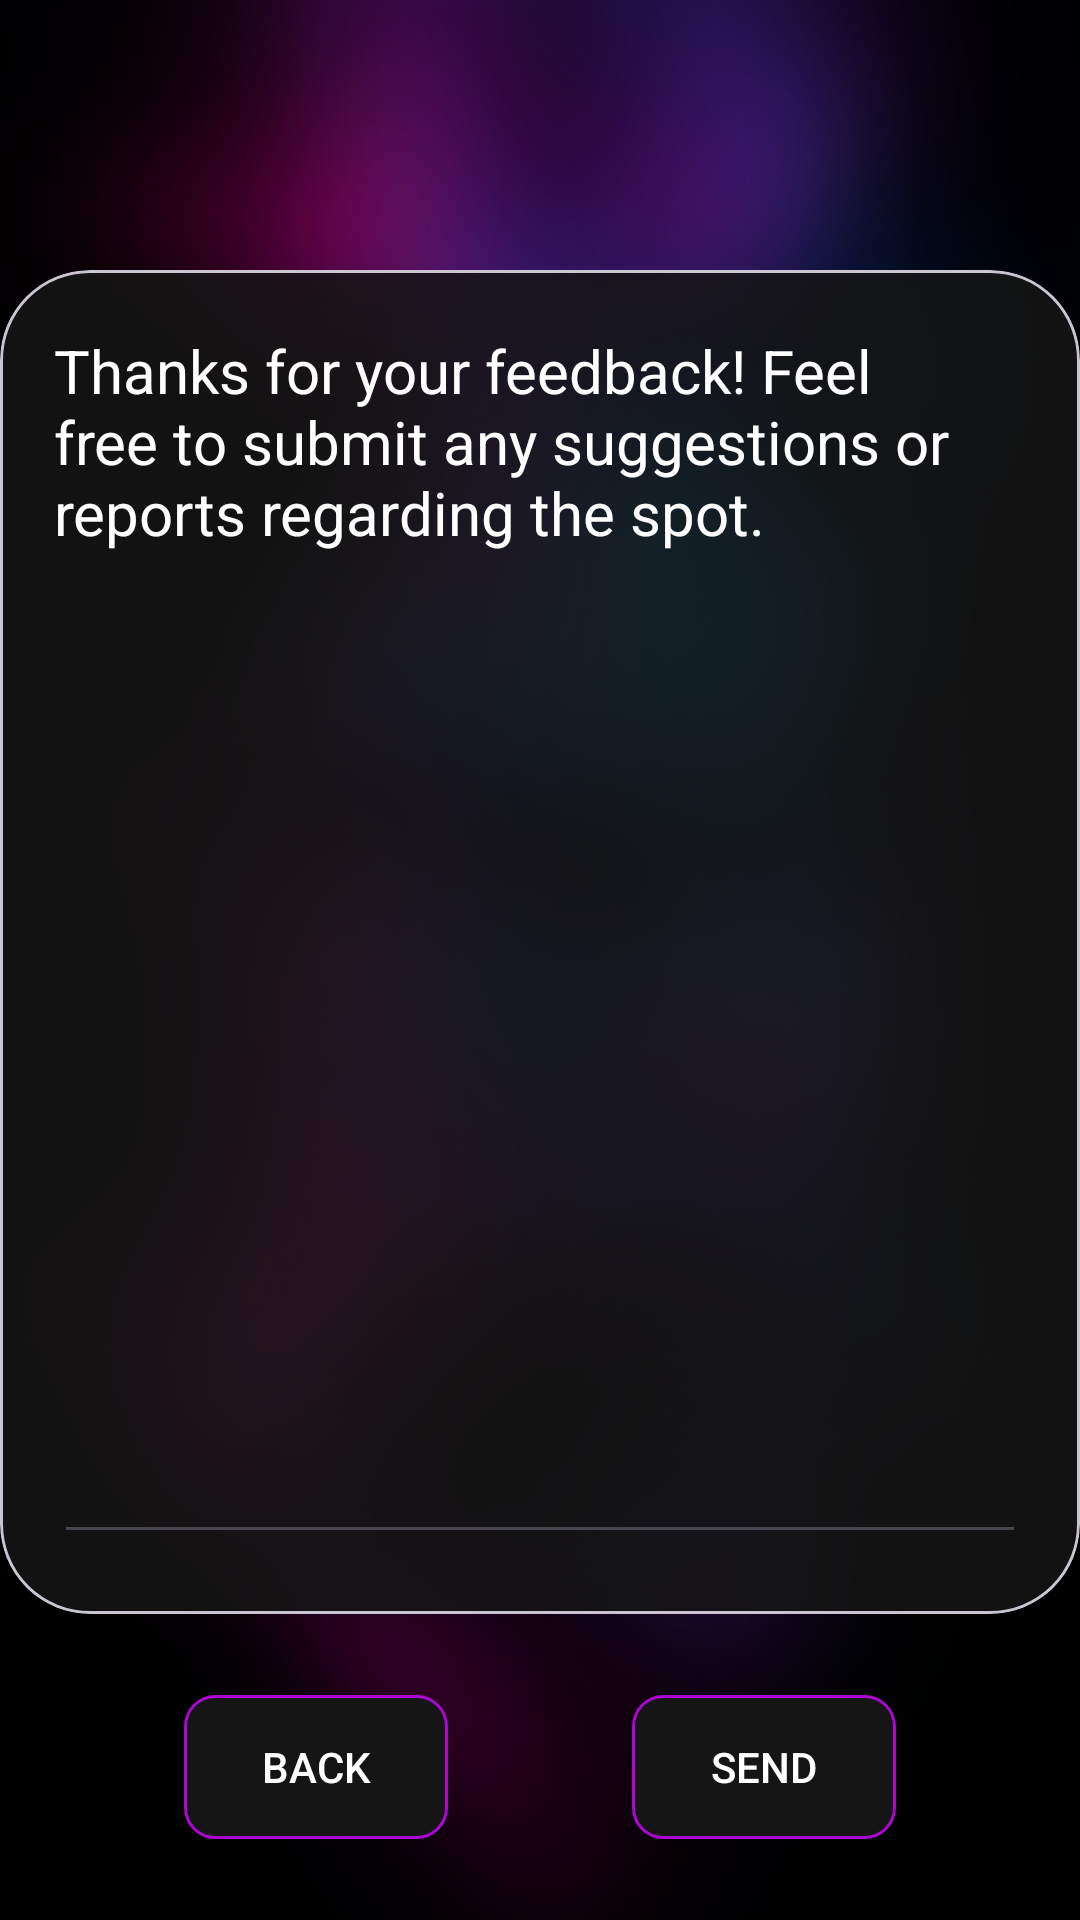

Android layout source for this screen:
<!-- AndroidManifest.xml: application theme Theme.NightSpot -->
<!-- res/layout/fragment_ticket.xml -->
<?xml version="1.0" encoding="utf-8"?>
<androidx.constraintlayout.widget.ConstraintLayout xmlns:android="http://schemas.android.com/apk/res/android"
    xmlns:tools="http://schemas.android.com/tools"
    android:layout_width="match_parent"
    android:layout_height="match_parent"
    xmlns:app="http://schemas.android.com/apk/res-auto"
    tools:context=".fragments.TicketFragment">

    <ImageView
        android:layout_width="match_parent"
        android:layout_height="match_parent"
        android:background="@drawable/background_blurred"/>

    
    <com.google.android.material.card.MaterialCardView
        android:id="@+id/ticketCard"
        android:layout_width="0dp"
        android:layout_height="0dp"
        android:layout_marginTop="90dp"
        android:backgroundTint="@color/cardBackground"
        app:cardPreventCornerOverlap="false"
        app:layout_constraintWidth_percent="1"
        app:layout_constraintHeight_percent="0.70"
        app:layout_constraintStart_toStartOf="parent"
        app:layout_constraintEnd_toEndOf="parent"
        app:layout_constraintTop_toTopOf="parent"
        app:cardCornerRadius="30dp">

        <androidx.constraintlayout.widget.ConstraintLayout
            android:layout_width="match_parent"
            android:layout_height="match_parent">

            <TextView
                android:id="@+id/welcomeText"
                android:textColor="@color/white"
                android:layout_width="0dp"
                app:layout_constraintWidth_percent="0.9"
                app:layout_constraintStart_toStartOf="parent"
                app:layout_constraintEnd_toEndOf="parent"
                app:layout_constraintTop_toTopOf="parent"
                app:layout_constraintBottom_toTopOf="@id/ticketText"
                android:textSize="20sp"
                android:layout_height="wrap_content"
                android:text="Thanks for your feedback! Feel free to submit any suggestions or reports regarding the spot."/>

            <EditText
                android:id="@+id/ticketText"
                android:layout_width="0dp"
                android:layout_height="0dp"
                app:layout_constraintWidth_percent="0.9"
                app:layout_constraintHeight_percent="0.7"
                app:layout_constraintStart_toStartOf="parent"
                app:layout_constraintEnd_toEndOf="parent"
                app:layout_constraintTop_toBottomOf="@id/welcomeText"
                app:layout_constraintBottom_toBottomOf="parent"/>

        </androidx.constraintlayout.widget.ConstraintLayout>

    </com.google.android.material.card.MaterialCardView>

    <Button
        android:textColor="@color/white"
        app:backgroundTint="@null"
        android:background="@drawable/round_black_button"
        android:id="@+id/back"
        android:layout_width="wrap_content"
        android:layout_height="wrap_content"
        android:text="Back"
        app:layout_constraintTop_toBottomOf="@id/ticketCard"
        app:layout_constraintBottom_toBottomOf="parent"
        app:layout_constraintEnd_toStartOf="@id/send"
        app:layout_constraintStart_toStartOf="parent"/>

    <Button
        android:id="@+id/send"
        android:textColor="@color/white"
        app:backgroundTint="@null"
        android:background="@drawable/round_black_button"
        android:layout_width="wrap_content"
        android:layout_height="wrap_content"
        android:text="Send"
        app:layout_constraintTop_toBottomOf="@id/ticketCard"
        app:layout_constraintBottom_toBottomOf="parent"
        app:layout_constraintStart_toEndOf="@id/back"
        app:layout_constraintEnd_toEndOf="parent"/>

</androidx.constraintlayout.widget.ConstraintLayout>
<!-- resources referenced by this layout -->
<resources>
  <color name="cardBackground">#DF151515</color>
  <color name="white">#FFFFFFFF</color>
  <!-- drawable background_blurred: jpg bitmap (drawable, 84919 bytes) -->
  <!-- drawable round_black_button (drawable) -->
  <?xml version="1.0" encoding="utf-8"?>
  <selector xmlns:android="http://schemas.android.com/apk/res/android" >
      <item android:state_pressed="true" >
          <shape android:shape="rectangle"  >
              <corners android:radius="10dp" />
              <stroke android:width="1dip" android:color="#AB07D1" />
              <solid android:color="@color/grey"/>
          </shape>
      </item>
      <item android:state_focused="true">
          <shape android:shape="rectangle"  >
              <corners android:radius="10dp" />
              <stroke android:width="1dip" android:color="#AB07D1" />
              <solid android:color="@color/grey"/>
          </shape>
      </item>
      <item >
          <shape android:shape="rectangle"  >
              <corners android:radius="10dp" />
              <stroke android:width="1dip" android:color="#AB07D1" />
              <solid android:color="@color/grey"/>
          </shape>
      </item>
  </selector>
  <style name="Theme.NightSpot" parent="Base.Theme.NightSpot" />
  <color name="grey">#151515</color>
  <style name="Base.Theme.NightSpot" parent="Theme.Material3.DayNight.NoActionBar">
          <item name="colorPrimary">#292429</item>
  
      </style>
  
      //Calendar
</resources>
